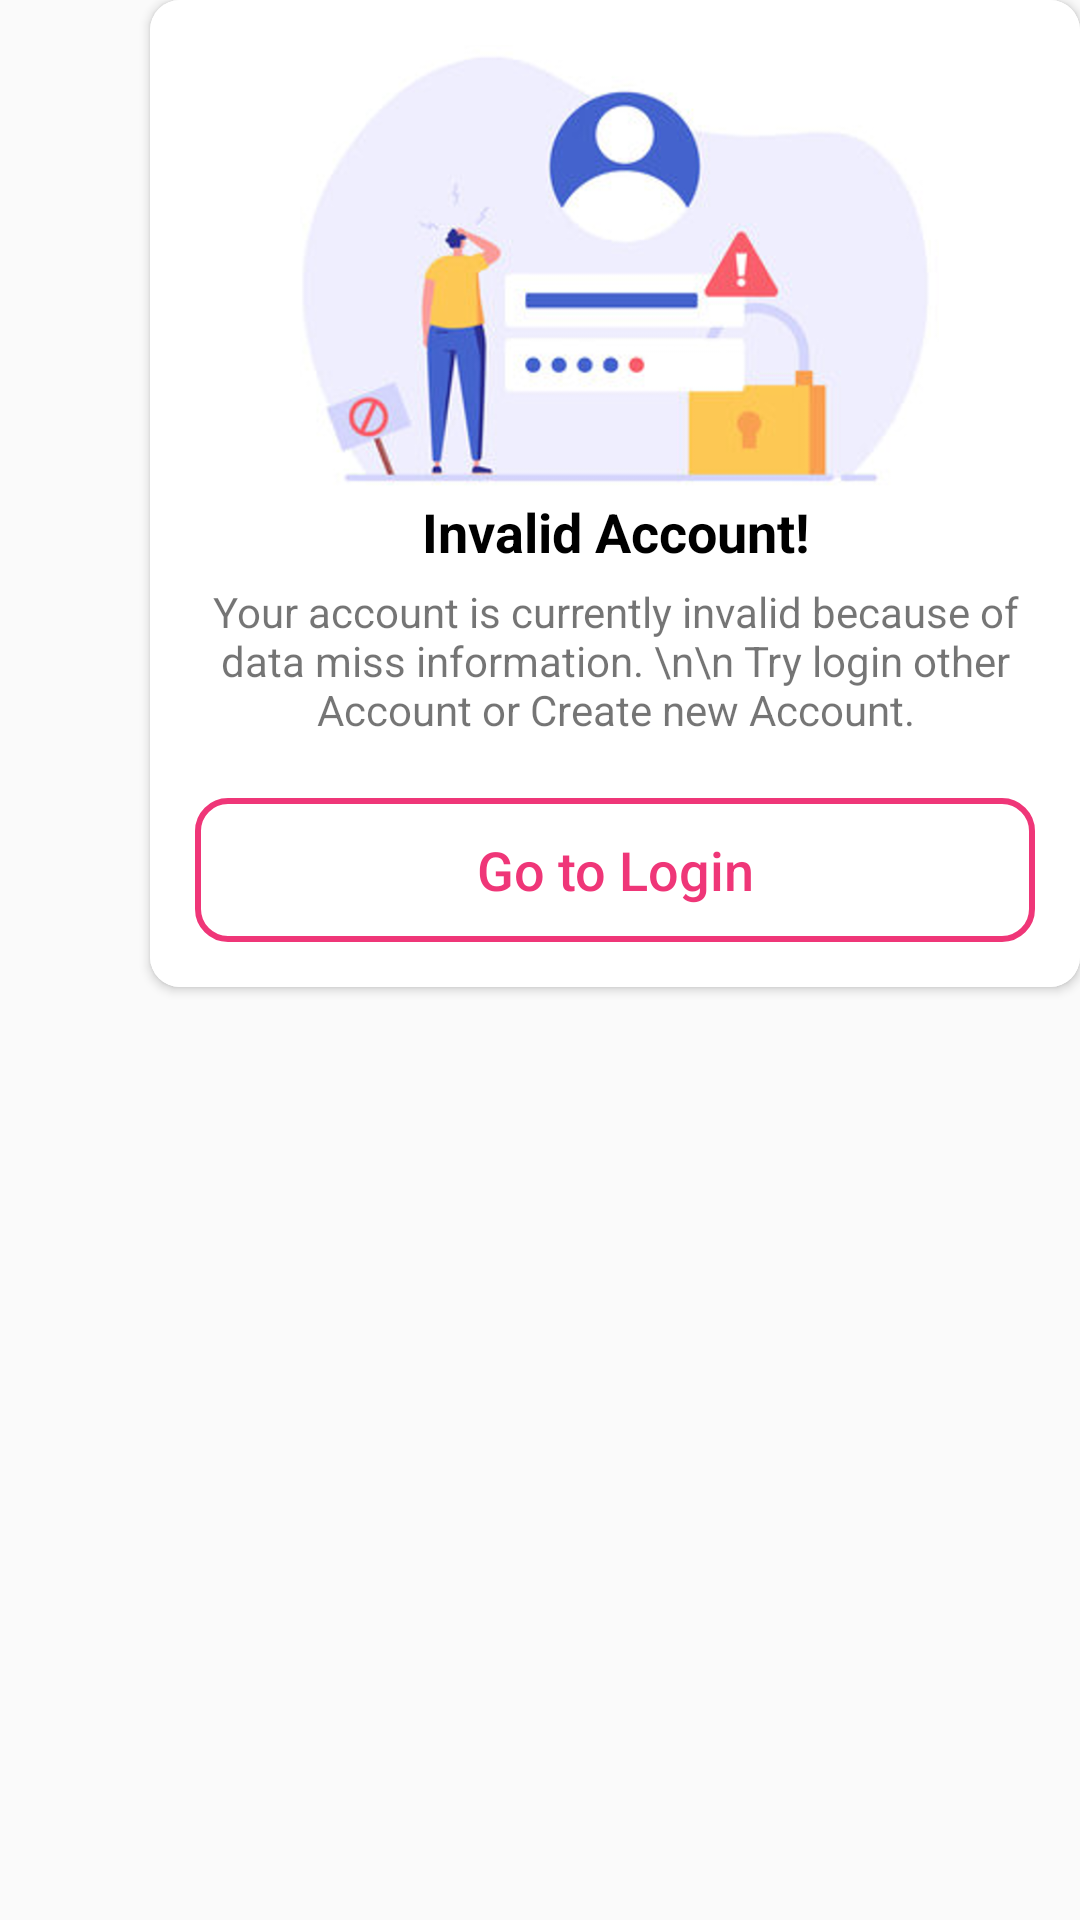

Reconstruct the res/layout file that produces this screen, plus the resources it refers to.
<!-- AndroidManifest.xml: application theme AppTheme -->
<!-- res/layout/error_dialog.xml -->
<?xml version="1.0" encoding="utf-8"?>
<androidx.constraintlayout.widget.ConstraintLayout xmlns:android="http://schemas.android.com/apk/res/android"
    android:layout_width="wrap_content"
    xmlns:app="http://schemas.android.com/apk/res-auto"
    xmlns:tools="http://schemas.android.com/tools"
    android:layout_gravity="center"
    android:layout_height="wrap_content">

    <androidx.cardview.widget.CardView
        android:layout_centerVertical="true"
        android:layout_width="match_parent"
        android:layout_height="wrap_content"
        android:layout_marginStart="50dp"
        app:cardCornerRadius="10dp"
        tools:ignore="MissingConstraints">

        <RelativeLayout
            android:layout_width="match_parent"
            android:layout_height="wrap_content"
            android:background="@color/white"
            android:padding="15dp">


            <ImageView
                android:id="@+id/poster"
                android:layout_width="match_parent"
                android:layout_height="150dp"
                android:src="@drawable/no_user"/>

            <TextView
                android:id="@+id/title"
                android:layout_width="match_parent"
                android:layout_height="wrap_content"
                android:layout_below="@id/poster"
                android:layout_marginBottom="5dp"
                android:text="Invalid Account!"
                android:textAlignment="center"
                android:textColor="@color/black"
                android:textSize="18sp"
                android:textStyle="bold" />

            <TextView
                android:id="@+id/context"
                android:layout_width="wrap_content"
                android:layout_height="wrap_content"
                android:layout_below="@id/title"
                android:layout_marginBottom="20dp"
                android:textAlignment="center"
                android:text="Your account is currently invalid because of data miss information. \n\n Try login other Account or Create new Account."
                />

            <Button
                android:id="@+id/go"
                android:layout_width="match_parent"
                android:layout_height="wrap_content"
                android:text="Go to Login"
                android:layout_below="@id/context"
                android:background="@drawable/outlined_btn_pink"
                android:textColor="@color/red_500"
                android:textSize="18sp"
                android:textAllCaps="false"/>






        </RelativeLayout>


    </androidx.cardview.widget.CardView>

</androidx.constraintlayout.widget.ConstraintLayout>
<!-- resources referenced by this layout -->
<resources>
  <color name="black">#FF000000</color>
  <color name="red_500">#EF3678</color>
  <color name="white">#FFFFFFFF</color>
  <!-- drawable no_user: png bitmap (drawable-v24, 168773 bytes) -->
  <!-- drawable outlined_btn_pink (drawable) -->
  <?xml version="1.0" encoding="utf-8"?>
  <shape xmlns:android="http://schemas.android.com/apk/res/android" android:shape="rectangle">
      <stroke android:width="2dp" android:color="@color/red_500"/>
      <corners android:radius="10dp"/>
  </shape>
  <style name="AppTheme" parent="Theme.AppCompat.DayNight.NoActionBar">
          
          <item name="colorPrimary">@color/red_500</item>
          <item name="colorPrimaryVariant">@color/purple_700</item>
          <item name="colorOnPrimary">@color/white</item>
          
          <item name="colorSecondary">@color/red</item>
          <item name="colorSecondaryVariant">@color/red</item>
          <item name="colorOnSecondary">@color/black</item>
          
          <item name="android:statusBarColor" tools:targetApi="l">?attr/colorPrimaryVariant</item>
          
  
      </style>
  <color name="purple_700">#EF3678</color>
  <color name="red">#D91010</color>
</resources>
